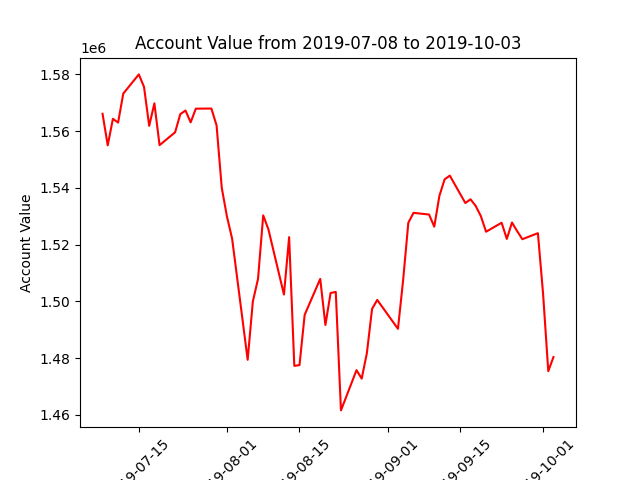

Values plotted in this chart, from the file beside it:
datadate, account_value
20190708, 1566106
20190709, 1554974
20190710, 1564338
20190711, 1563004
20190712, 1573232
20190715, 1579992
20190716, 1575607
20190717, 1561845
20190718, 1569794
20190719, 1555046
20190722, 1559585
20190723, 1565973
20190724, 1567264
20190725, 1563092
20190726, 1567916
20190729, 1567956
20190730, 1562039
20190731, 1540032
20190801, 1529936
20190802, 1522095
20190805, 1479402
20190806, 1499956
20190807, 1507923
20190808, 1530312
20190809, 1525397
20190812, 1502407
20190813, 1522638
20190814, 1477246
20190815, 1477532
20190816, 1495248
20190819, 1507925
20190820, 1491667
20190821, 1502952
20190822, 1503316
20190823, 1461562
20190826, 1475747
20190827, 1472759
20190828, 1481753
20190829, 1497317
20190830, 1500503
20190903, 1490318
20190904, 1507543
20190905, 1527720
20190906, 1531195
20190909, 1530598
20190910, 1526339
20190911, 1537242
20190912, 1542998
20190913, 1544318
20190916, 1534656
20190917, 1535982
20190918, 1533619
20190919, 1530011
20190920, 1524540
20190923, 1527708
20190924, 1522004
20190925, 1527782
20190926, 1524747
20190927, 1521907
20190930, 1524026
... 3 more rows
